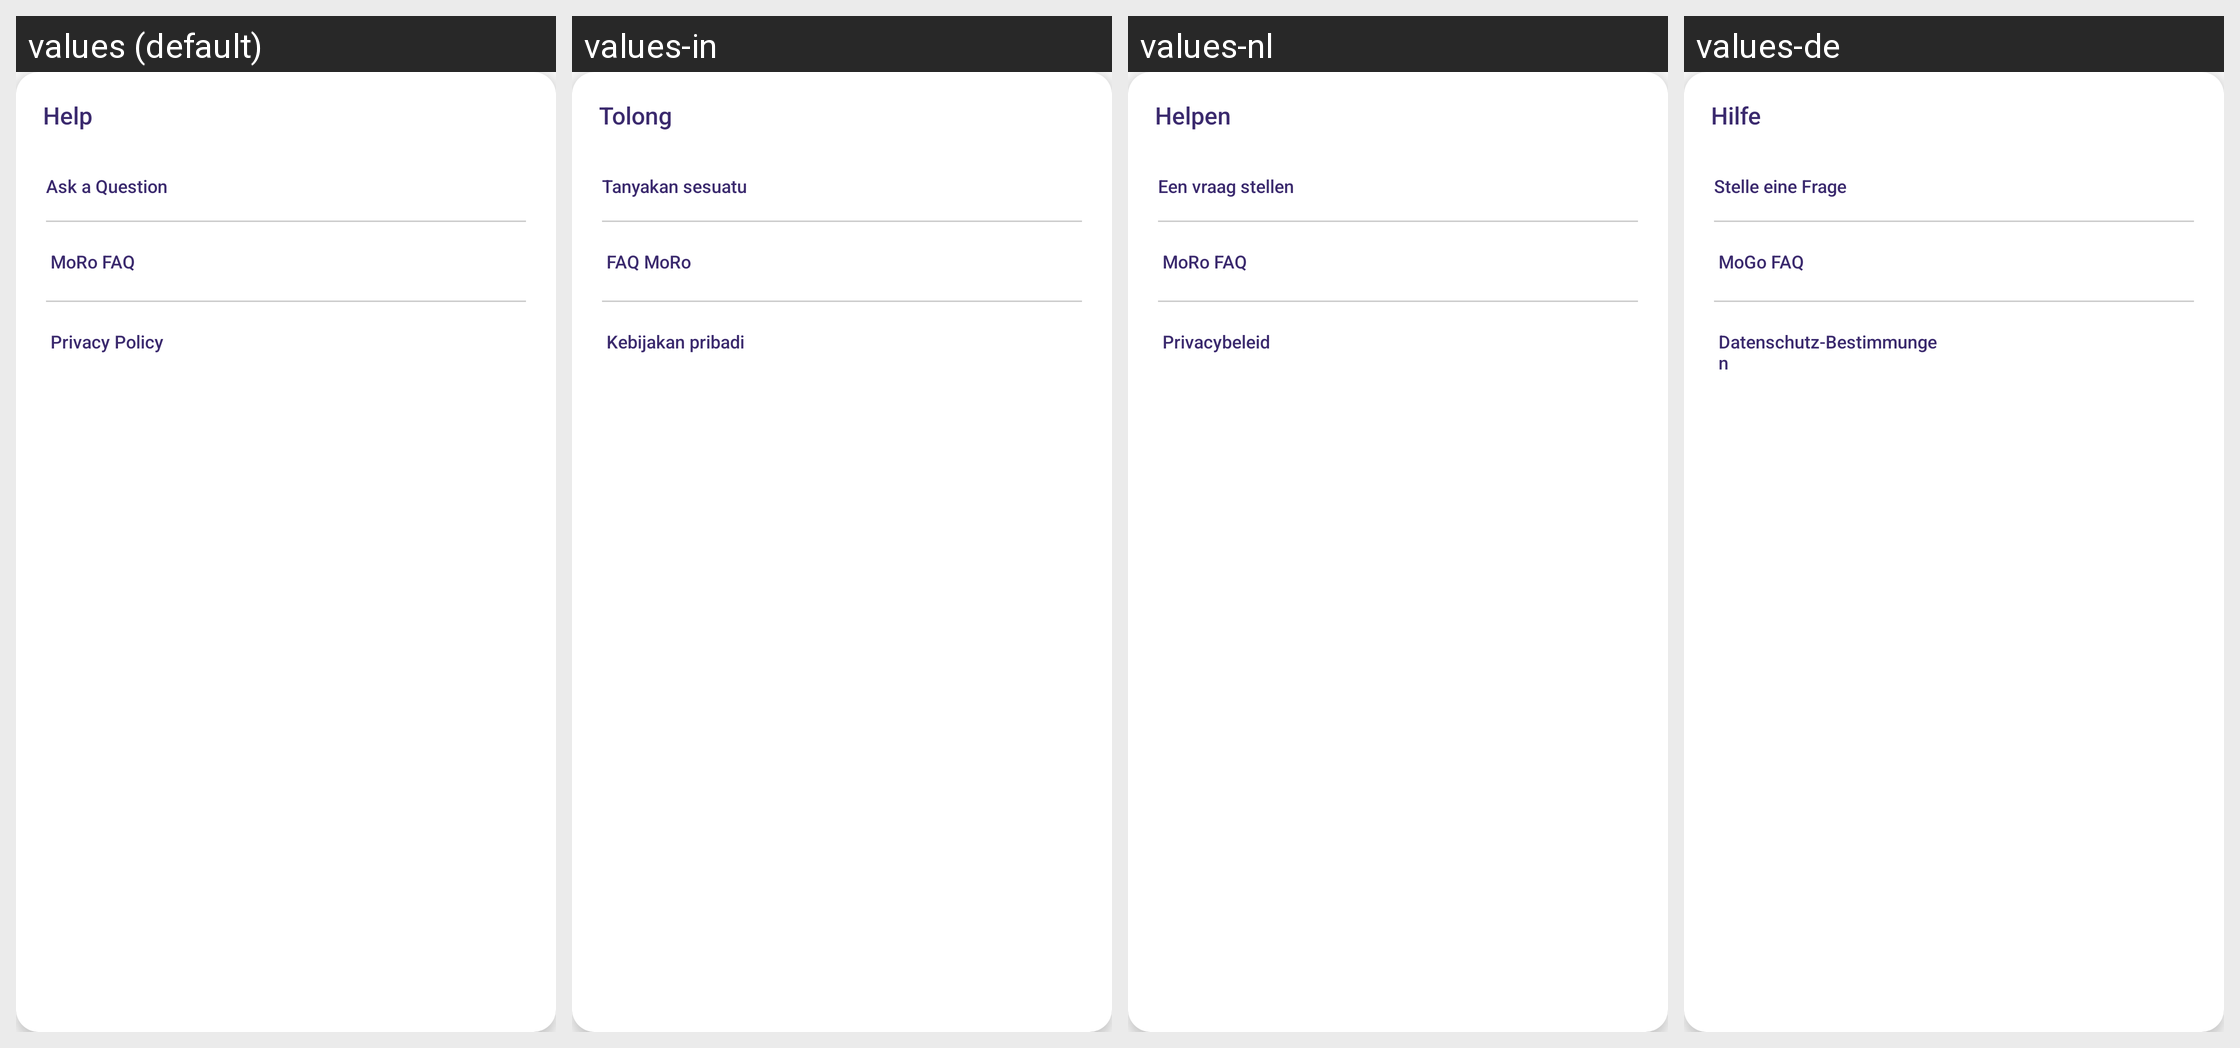

Strings drawn on this Android screen and how each of the app's shown locales translates them:
Android screen res/layout/help_card_layout.xml rendered under 4 locales, left to right: values (default), values-in, values-nl, values-de. Device: Nexus 5 (rendered at 1080×1920; each locale shown at half size, 540×960, under a caption strip naming it); theme AppTheme.
Other locales in the repository, not shown: values-ca, values-es, values-fr, values-it, values-ru, values-uk.
Strings drawn on this screen, with the default value and each locale's value (text and hints the layout hard-codes, and strings that could not be matched under every locale, appear in the picture but are not listed):

help
  values: Help
  values-in: Tolong
  values-nl: Helpen
  values-de: Hilfe

ask_a_question
  values: Ask a Question
  values-in: Tanyakan sesuatu
  values-nl: Een vraag stellen
  values-de: Stelle eine Frage

mogo_faq
  values: MoRo FAQ
  values-in: FAQ MoRo
  values-nl: MoRo FAQ
  values-de: MoGo FAQ

privacy_policy
  values: Privacy Policy
  values-in: Kebijakan pribadi
  values-nl: Privacybeleid
  values-de: Datenschutz-Bestimmungen
